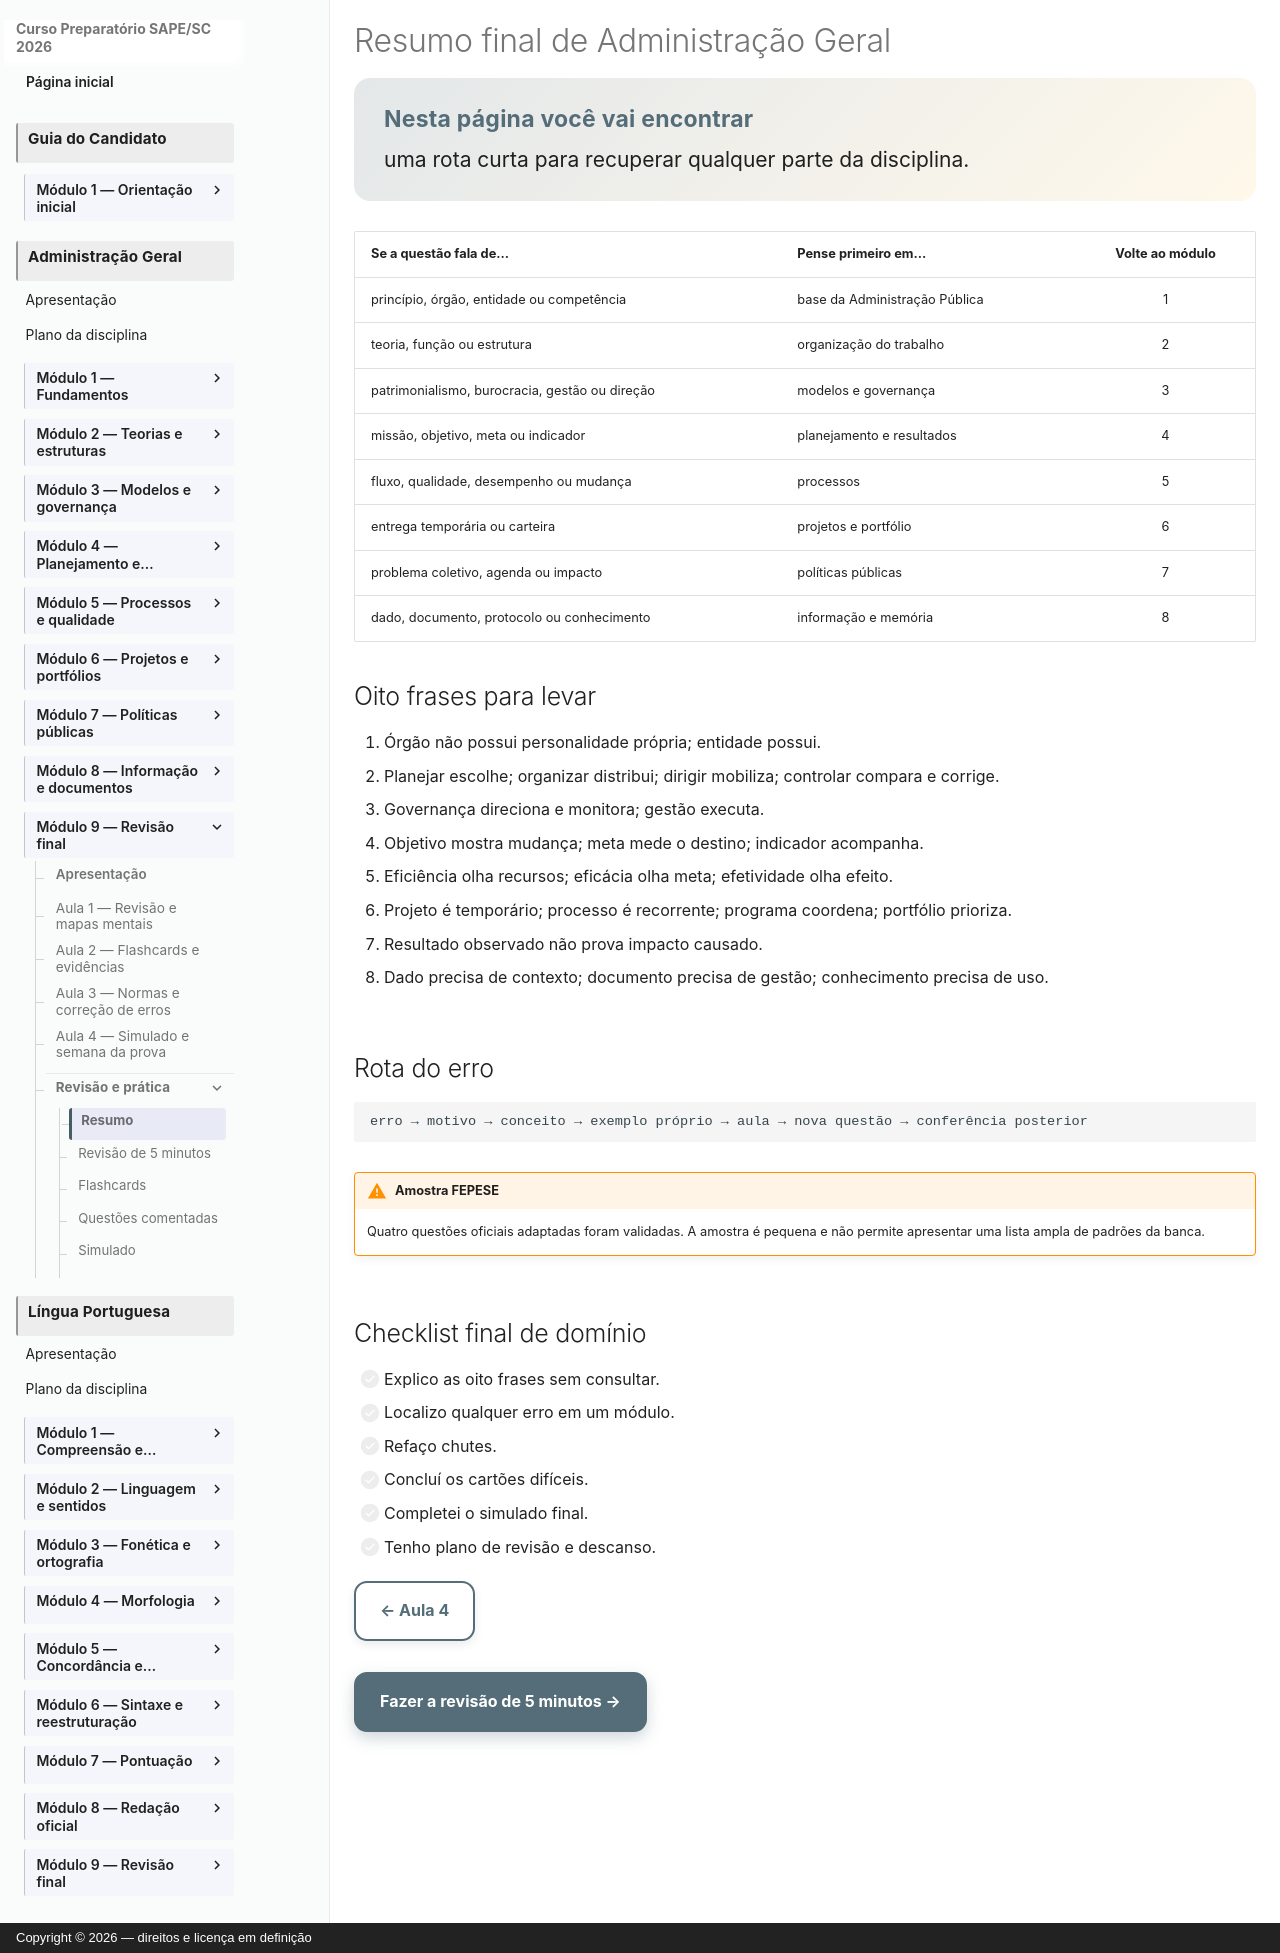

repository: vmedinax/curso-sape-sc-2026 · page: 03-administracao-geral/modulo-09-resumo/index.html · generator: mkdocs · copyright: Copyright © 2026 — direitos e licença em definição

---
id: administracao-geral-modulo-09-resumo
title: "Resumo final de Administração Geral"
discipline: 03-administracao-geral
module: 9
lesson: 5
status: draft
edital_refs: [anexo-2-administracao-geral-integral]
prerequisites: [administracao-geral-modulo-09-aula-04]
estimated_minutes: 30
authors: [Equipe do Curso SAPE/SC]
reviewers: []
last_reviewed: null
sources: []
tags: [resumo-final]
---

# Resumo final de Administração Geral

<section class="lesson-goal"><h2>Nesta página você vai encontrar</h2><p>uma rota curta para recuperar qualquer parte da disciplina.</p></section>

| Se a questão fala de... | Pense primeiro em... | Volte ao módulo |
|---|---|:---:|
| princípio, órgão, entidade ou competência | base da Administração Pública | 1 |
| teoria, função ou estrutura | organização do trabalho | 2 |
| patrimonialismo, burocracia, gestão ou direção | modelos e governança | 3 |
| missão, objetivo, meta ou indicador | planejamento e resultados | 4 |
| fluxo, qualidade, desempenho ou mudança | processos | 5 |
| entrega temporária ou carteira | projetos e portfólio | 6 |
| problema coletivo, agenda ou impacto | políticas públicas | 7 |
| dado, documento, protocolo ou conhecimento | informação e memória | 8 |

## Oito frases para levar

1. Órgão não possui personalidade própria; entidade possui.
2. Planejar escolhe; organizar distribui; dirigir mobiliza; controlar compara e corrige.
3. Governança direciona e monitora; gestão executa.
4. Objetivo mostra mudança; meta mede o destino; indicador acompanha.
5. Eficiência olha recursos; eficácia olha meta; efetividade olha efeito.
6. Projeto é temporário; processo é recorrente; programa coordena; portfólio prioriza.
7. Resultado observado não prova impacto causado.
8. Dado precisa de contexto; documento precisa de gestão; conhecimento precisa de uso.

## Rota do erro

```text
erro → motivo → conceito → exemplo próprio → aula → nova questão → conferência posterior
```

!!! warning "Amostra FEPESE"
    Quatro questões oficiais adaptadas foram validadas. A amostra é pequena e não permite apresentar uma lista ampla de padrões da banca.

## Checklist final de domínio

- [ ] Explico as oito frases sem consultar.
- [ ] Localizo qualquer erro em um módulo.
- [ ] Refaço chutes.
- [ ] Concluí os cartões difíceis.
- [ ] Completei o simulado final.
- [ ] Tenho plano de revisão e descanso.

[← Aula 4](modulo-09-aula-04-simulado-semana-prova.md){ .md-button }

[Fazer a revisão de 5 minutos →](modulo-09-revisao.md){ .md-button .md-button--primary }
